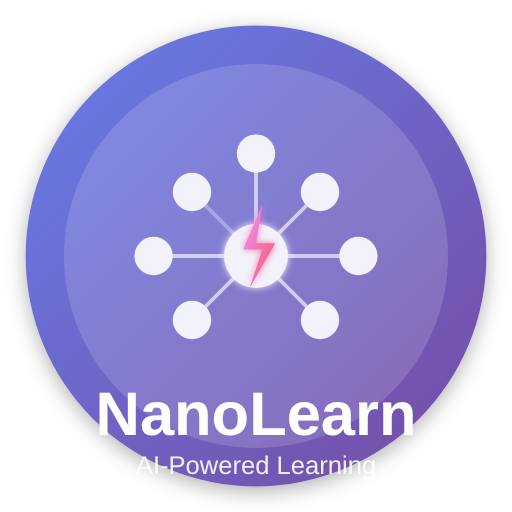
t = 0.00 s
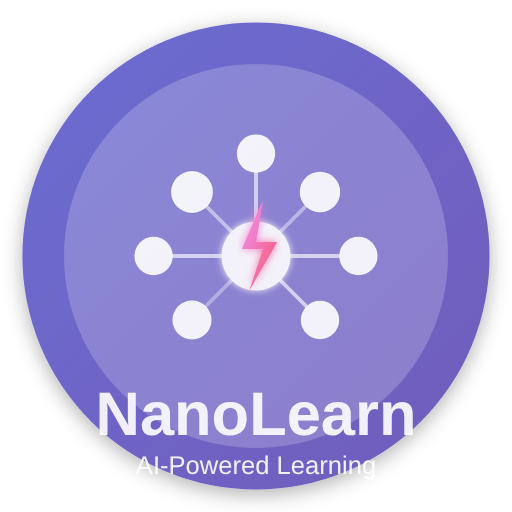
t = 0.50 s
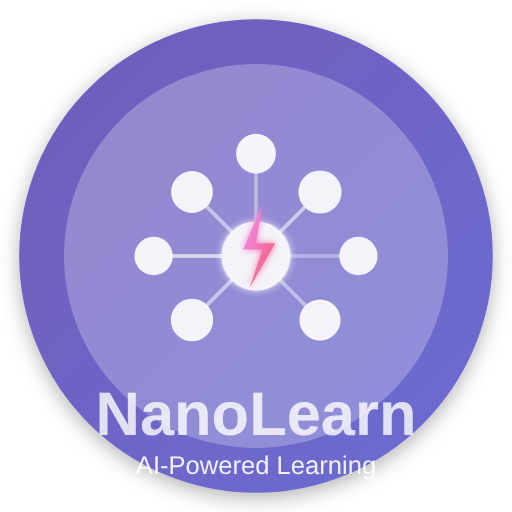
t = 1.00 s
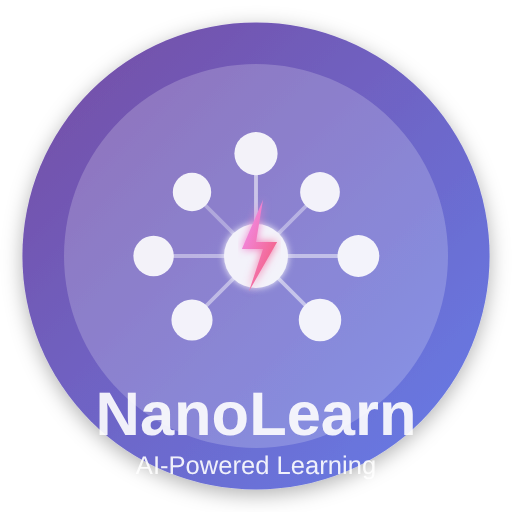
t = 1.50 s
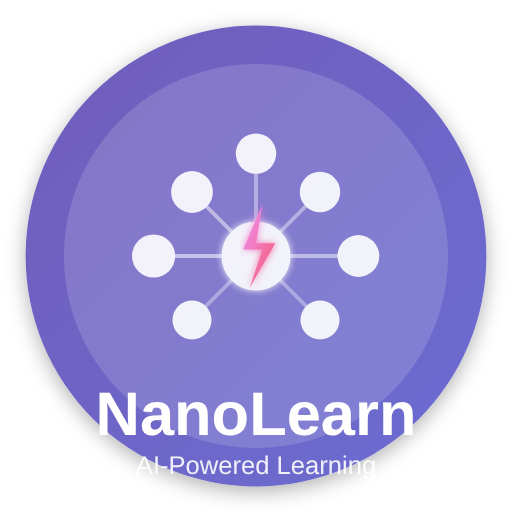
t = 2.00 s
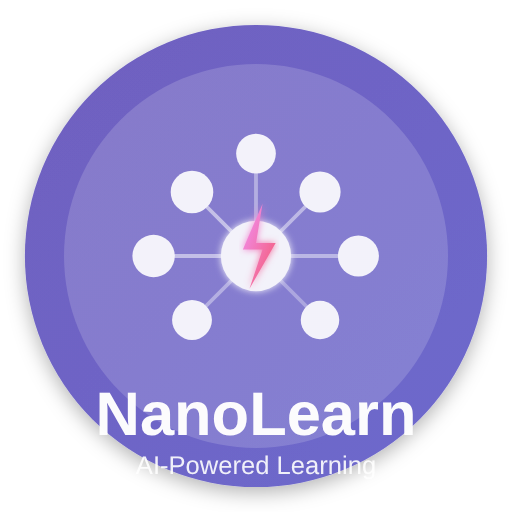
t = 2.11 s

The animated SVG that drew these frames (rendered in a browser with its animation timeline set to each time). Animation: 21 SMIL elements (animate=20,animateTransform=1); one cycle of 3.00 s, repeats indefinitely.

<svg width="400" height="400" xmlns="http://www.w3.org/2000/svg" viewBox="0 0 400 400">
  <!-- Definitions -->
  <defs>
    <!-- Gradients -->
    <linearGradient id="primaryGrad" x1="0%" y1="0%" x2="100%" y2="100%">
      <stop offset="0%" style="stop-color:#667eea;stop-opacity:1">
        <animate attributeName="stop-color" values="#667eea;#764ba2;#667eea" dur="3s" repeatCount="indefinite"/>
      </stop>
      <stop offset="100%" style="stop-color:#764ba2;stop-opacity:1">
        <animate attributeName="stop-color" values="#764ba2;#667eea;#764ba2" dur="3s" repeatCount="indefinite"/>
      </stop>
    </linearGradient>
    
    <linearGradient id="accentGrad" x1="0%" y1="0%" x2="100%" y2="100%">
      <stop offset="0%" style="stop-color:#f093fb;stop-opacity:1"/>
      <stop offset="100%" style="stop-color:#f5576c;stop-opacity:1"/>
    </linearGradient>
    
    <!-- Glow filter -->
    <filter id="glow">
      <feGaussianBlur stdDeviation="3" result="coloredBlur"/>
      <feMerge>
        <feMergeNode in="coloredBlur"/>
        <feMergeNode in="SourceGraphic"/>
      </feMerge>
    </filter>
    
    <!-- Shadow -->
    <filter id="shadow">
      <feDropShadow dx="0" dy="4" stdDeviation="8" flood-opacity="0.3"/>
    </filter>
  </defs>
  
  <!-- Outer Circle with animated gradient -->
  <circle cx="200" cy="200" r="180" fill="url(#primaryGrad)" filter="url(#shadow)">
    <animate attributeName="r" values="180;185;180" dur="2s" repeatCount="indefinite"/>
  </circle>
  
  <!-- Inner Circle with pulse -->
  <circle cx="200" cy="200" r="150" fill="#ffffff" opacity="0.15">
    <animate attributeName="opacity" values="0.15;0.25;0.15" dur="2s" repeatCount="indefinite"/>
  </circle>
  
  <!-- Neural Network Pattern -->
  <g opacity="0.9">
    <!-- Connection Lines with animation -->
    <g stroke="#ffffff" stroke-width="3" opacity="0.7">
      <line x1="200" y1="200" x2="150" y2="150">
        <animate attributeName="opacity" values="0.5;0.9;0.5" dur="1.5s" repeatCount="indefinite"/>
      </line>
      <line x1="200" y1="200" x2="250" y2="150">
        <animate attributeName="opacity" values="0.5;0.9;0.5" dur="1.5s" begin="0.2s" repeatCount="indefinite"/>
      </line>
      <line x1="200" y1="200" x2="150" y2="250">
        <animate attributeName="opacity" values="0.5;0.9;0.5" dur="1.5s" begin="0.4s" repeatCount="indefinite"/>
      </line>
      <line x1="200" y1="200" x2="250" y2="250">
        <animate attributeName="opacity" values="0.5;0.9;0.5" dur="1.5s" begin="0.6s" repeatCount="indefinite"/>
      </line>
      <line x1="200" y1="200" x2="200" y2="120">
        <animate attributeName="opacity" values="0.5;0.9;0.5" dur="1.5s" begin="0.8s" repeatCount="indefinite"/>
      </line>
      <line x1="200" y1="200" x2="280" y2="200">
        <animate attributeName="opacity" values="0.5;0.9;0.5" dur="1.5s" begin="1.0s" repeatCount="indefinite"/>
      </line>
      <line x1="200" y1="200" x2="120" y2="200">
        <animate attributeName="opacity" values="0.5;0.9;0.5" dur="1.5s" begin="1.2s" repeatCount="indefinite"/>
      </line>
    </g>
    
    <!-- Central Node with pulse -->
    <circle cx="200" cy="200" r="25" fill="#ffffff" filter="url(#glow)">
      <animate attributeName="r" values="25;28;25" dur="1.5s" repeatCount="indefinite"/>
    </circle>
    
    <!-- Outer Nodes with sequential animation -->
    <circle cx="150" cy="150" r="15" fill="#ffffff">
      <animate attributeName="r" values="15;17;15" dur="1.5s" begin="0s" repeatCount="indefinite"/>
    </circle>
    <circle cx="250" cy="150" r="15" fill="#ffffff">
      <animate attributeName="r" values="15;17;15" dur="1.5s" begin="0.2s" repeatCount="indefinite"/>
    </circle>
    <circle cx="150" cy="250" r="15" fill="#ffffff">
      <animate attributeName="r" values="15;17;15" dur="1.5s" begin="0.4s" repeatCount="indefinite"/>
    </circle>
    <circle cx="250" cy="250" r="15" fill="#ffffff">
      <animate attributeName="r" values="15;17;15" dur="1.5s" begin="0.6s" repeatCount="indefinite"/>
    </circle>
    <circle cx="200" cy="120" r="15" fill="#ffffff">
      <animate attributeName="r" values="15;17;15" dur="1.5s" begin="0.8s" repeatCount="indefinite"/>
    </circle>
    <circle cx="280" cy="200" r="15" fill="#ffffff">
      <animate attributeName="r" values="15;17;15" dur="1.5s" begin="1.0s" repeatCount="indefinite"/>
    </circle>
    <circle cx="120" cy="200" r="15" fill="#ffffff">
      <animate attributeName="r" values="15;17;15" dur="1.5s" begin="1.2s" repeatCount="indefinite"/>
    </circle>
  </g>
  
  <!-- Lightning Bolt with glow and animation -->
  <g transform="translate(200, 200)">
    <path d="M 5 -40 L -10 -5 L 5 -5 L -5 25 L 15 -10 L 0 -10 Z" 
          fill="url(#accentGrad)" 
          filter="url(#glow)">
      <animateTransform 
        attributeName="transform" 
        type="scale" 
        values="1;1.1;1" 
        dur="1s" 
        repeatCount="indefinite"/>
    </path>
  </g>
  
  <!-- Text with subtle animation -->
  <text x="200" y="340" 
        font-family="Arial, Helvetica, sans-serif" 
        font-size="48" 
        font-weight="bold" 
        fill="#ffffff" 
        text-anchor="middle">
    NanoLearn
    <animate attributeName="opacity" values="1;0.8;1" dur="2s" repeatCount="indefinite"/>
  </text>
  
  <text x="200" y="370" 
        font-family="Arial, Helvetica, sans-serif" 
        font-size="20" 
        fill="#ffffff" 
        text-anchor="middle" 
        opacity="0.9">
    AI-Powered Learning
  </text>
</svg>
